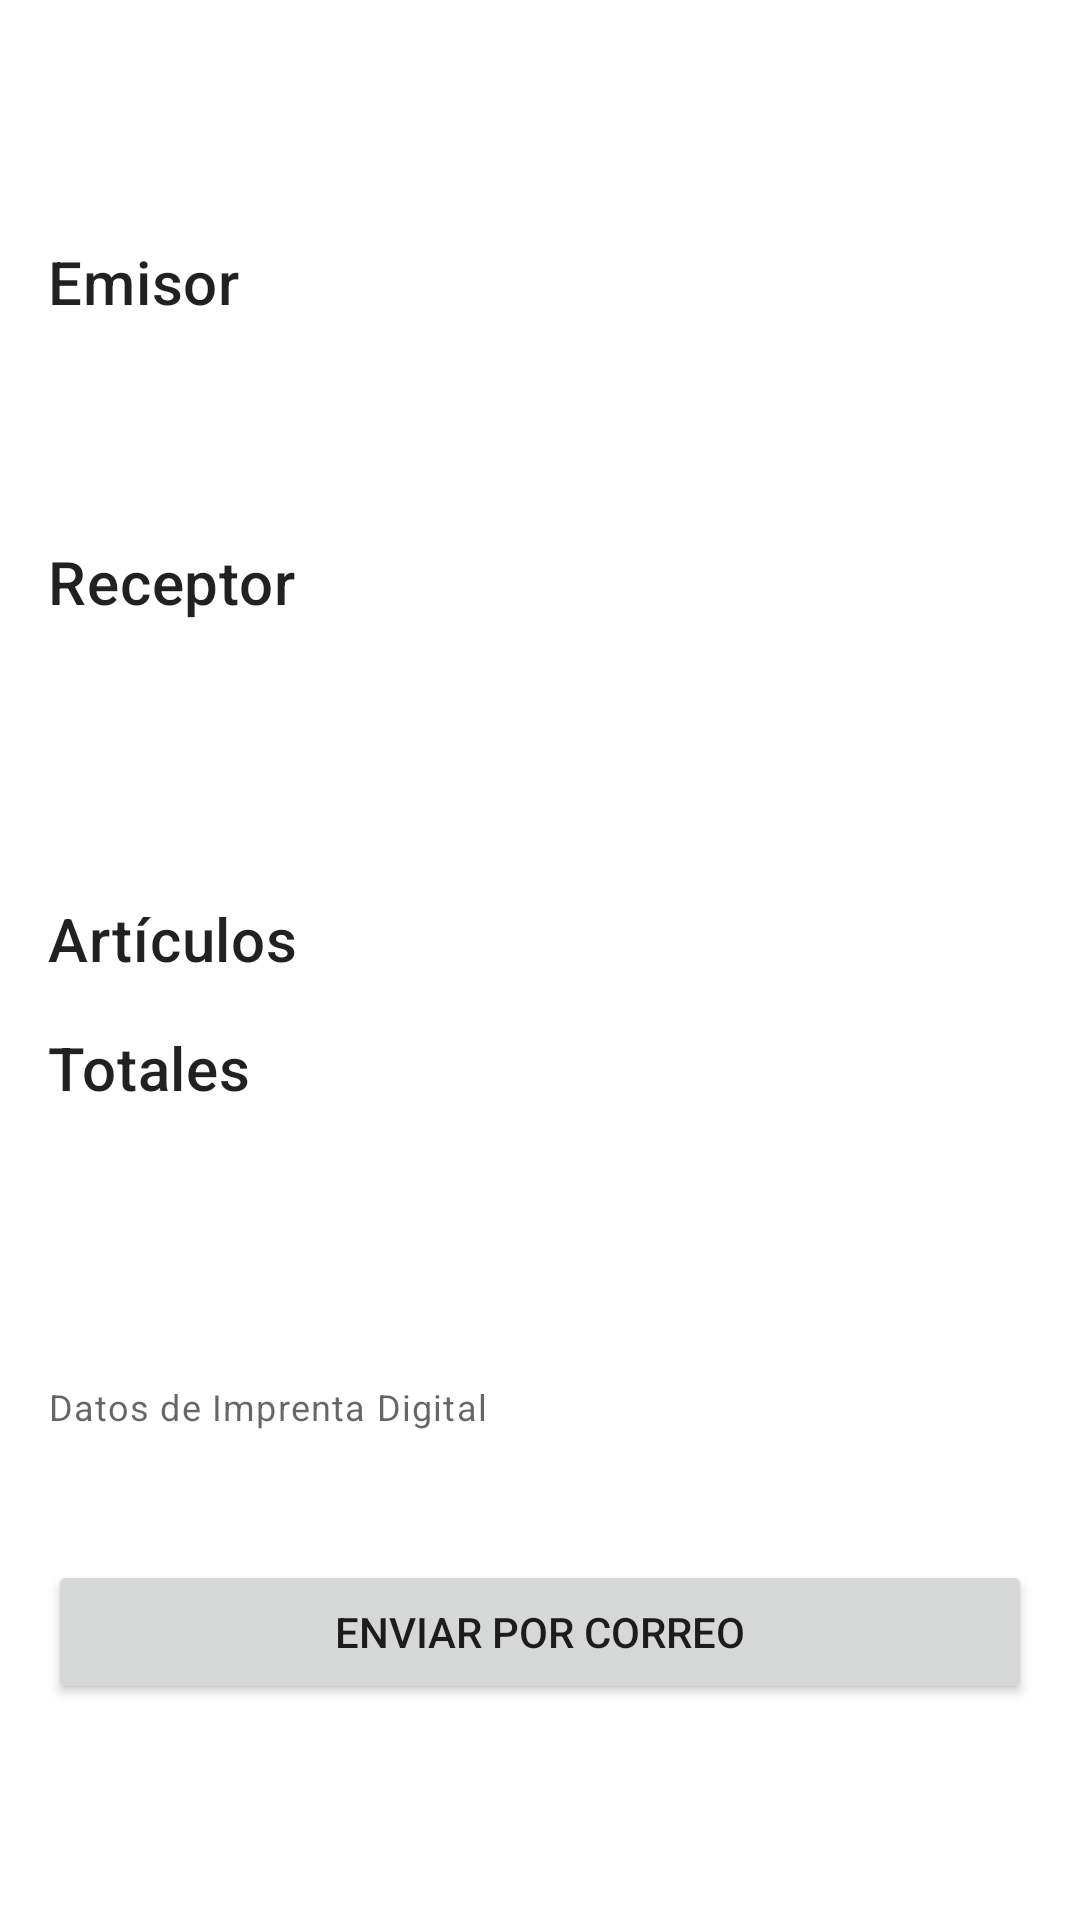

Android layout source for this screen:
<!-- AndroidManifest.xml: application theme Theme.InvoicingSystem -->
<!-- res/layout/activity_invoice_detail.xml -->
<?xml version="1.0" encoding="utf-8"?>
<ScrollView xmlns:android="http://schemas.android.com/apk/res/android"
    xmlns:tools="http://schemas.android.com/tools"
    android:layout_width="match_parent"
    android:layout_height="match_parent"
    android:padding="16dp"
    tools:context=".ui.InvoiceDetailActivity">

    <LinearLayout
        android:layout_width="match_parent"
        android:layout_height="wrap_content"
        android:orientation="vertical">

        
        <TextView
            android:id="@+id/invoiceIdTextView"
            style="?android:attr/textAppearanceLarge"
            android:layout_width="wrap_content"
            android:layout_height="wrap_content"
            android:layout_gravity="center_horizontal"
            tools:text="Factura #: 12345" />

        <TextView
            android:id="@+id/dateTimeTextView"
            style="?android:attr/textAppearanceSmall"
            android:layout_width="wrap_content"
            android:layout_height="wrap_content"
            android:layout_gravity="center_horizontal"
            android:layout_marginBottom="16dp"
            tools:text="Emitida el 01/01/2024 a las 14:30:00" />

        
        <TextView style="@style/TextAppearance.MaterialComponents.Headline6" android:layout_width="wrap_content" android:layout_height="wrap_content" android:text="Emisor"/>
        <TextView android:id="@+id/issuerNameTextView" android:layout_width="wrap_content" android:layout_height="wrap_content" tools:text="Mi Empresa C.A."/>
        <TextView android:id="@+id/issuerRifTextView" android:layout_width="wrap_content" android:layout_height="wrap_content" tools:text="RIF: J-123456789"/>
        <TextView android:id="@+id/issuerAddressTextView" android:layout_width="wrap_content" android:layout_height="wrap_content" tools:text="Av. Principal, Edificio Central..."/>

        
        <TextView style="@style/TextAppearance.MaterialComponents.Headline6" android:layout_marginTop="16dp" android:layout_width="wrap_content" android:layout_height="wrap_content" android:text="Receptor"/>
        <TextView android:id="@+id/receiverNameTextView" android:layout_width="wrap_content" android:layout_height="wrap_content" tools:text="Cliente Final S.A."/>
        <TextView android:id="@+id/receiverTaxIdTextView" android:layout_width="wrap_content" android:layout_height="wrap_content" tools:text="RIF: J-987654321"/>
        <TextView android:id="@+id/receiverAddressTextView" android:layout_width="wrap_content" android:layout_height="wrap_content" tools:text="Av. Secundaria, Edificio Anexo..."/>
        <TextView android:id="@+id/receiverEmailTextView" android:layout_width="wrap_content" android:layout_height="wrap_content" tools:text="Email: contacto@cliente.com"/>

        
        <TextView style="@style/TextAppearance.MaterialComponents.Headline6" android:layout_marginTop="16dp" android:layout_width="wrap_content" android:layout_height="wrap_content" android:text="Artículos"/>
        <LinearLayout android:id="@+id/itemsContainer" android:layout_width="match_parent" android:layout_height="wrap_content" android:orientation="vertical">
            
        </LinearLayout>

        
        <TextView style="@style/TextAppearance.MaterialComponents.Headline6" android:layout_marginTop="16dp" android:layout_width="wrap_content" android:layout_height="wrap_content" android:text="Totales"/>
        <TextView android:id="@+id/baseAmountTextView" android:layout_width="wrap_content" android:layout_height="wrap_content" tools:text="Base Imponible: Bs. 1,000.00"/>
        <TextView android:id="@+id/vatAmountTextView" android:layout_width="wrap_content" android:layout_height="wrap_content" tools:text="IVA (16%): Bs. 160.00"/>
        <TextView android:id="@+id/totalAmountTextView" style="?android:attr/textAppearanceLarge" android:layout_width="wrap_content" android:layout_height="wrap_content" tools:text="Total a Pagar: Bs. 1,160.00"/>

        
        <TextView style="@style/TextAppearance.MaterialComponents.Caption" android:layout_marginTop="24dp" android:layout_width="wrap_content" android:layout_height="wrap_content" android:text="Datos de Imprenta Digital"/>
        <TextView android:id="@+id/printerInfoTextView" style="?android:attr/textAppearanceSmall" android:layout_width="wrap_content" android:layout_height="wrap_content" tools:text="Imprenta Digital Fiscal S.A., RIF: J-987654321, Auth: 15062023"/>

        <Button
            android:id="@+id/sendEmailButton"
            android:layout_width="match_parent"
            android:layout_height="wrap_content"
            android:layout_marginTop="24dp"
            android:text="Enviar por Correo" />

    </LinearLayout>
</ScrollView>
<!-- resources referenced by this layout -->
<resources>
  <style name="Theme.InvoicingSystem" parent="Theme.MaterialComponents.DayNight.DarkActionBar">
          
          <item name="colorPrimary">@color/black</item>
          <item name="colorPrimaryVariant">@color/black</item>
          <item name="colorOnPrimary">@color/white</item>
          
          <item name="colorSecondary">@color/black</item>
          <item name="colorSecondaryVariant">@color/black</item>
          <item name="colorOnSecondary">@color/black</item>
          
          <item name="android:statusBarColor">?attr/colorPrimaryVariant</item>
          
      </style>
  <!-- not gathered from this repository: default colours our renderer supplied (Android Studio template values) -->
  <color name="black">#FF000000</color>
  <color name="white">#FFFFFFFF</color>
</resources>
